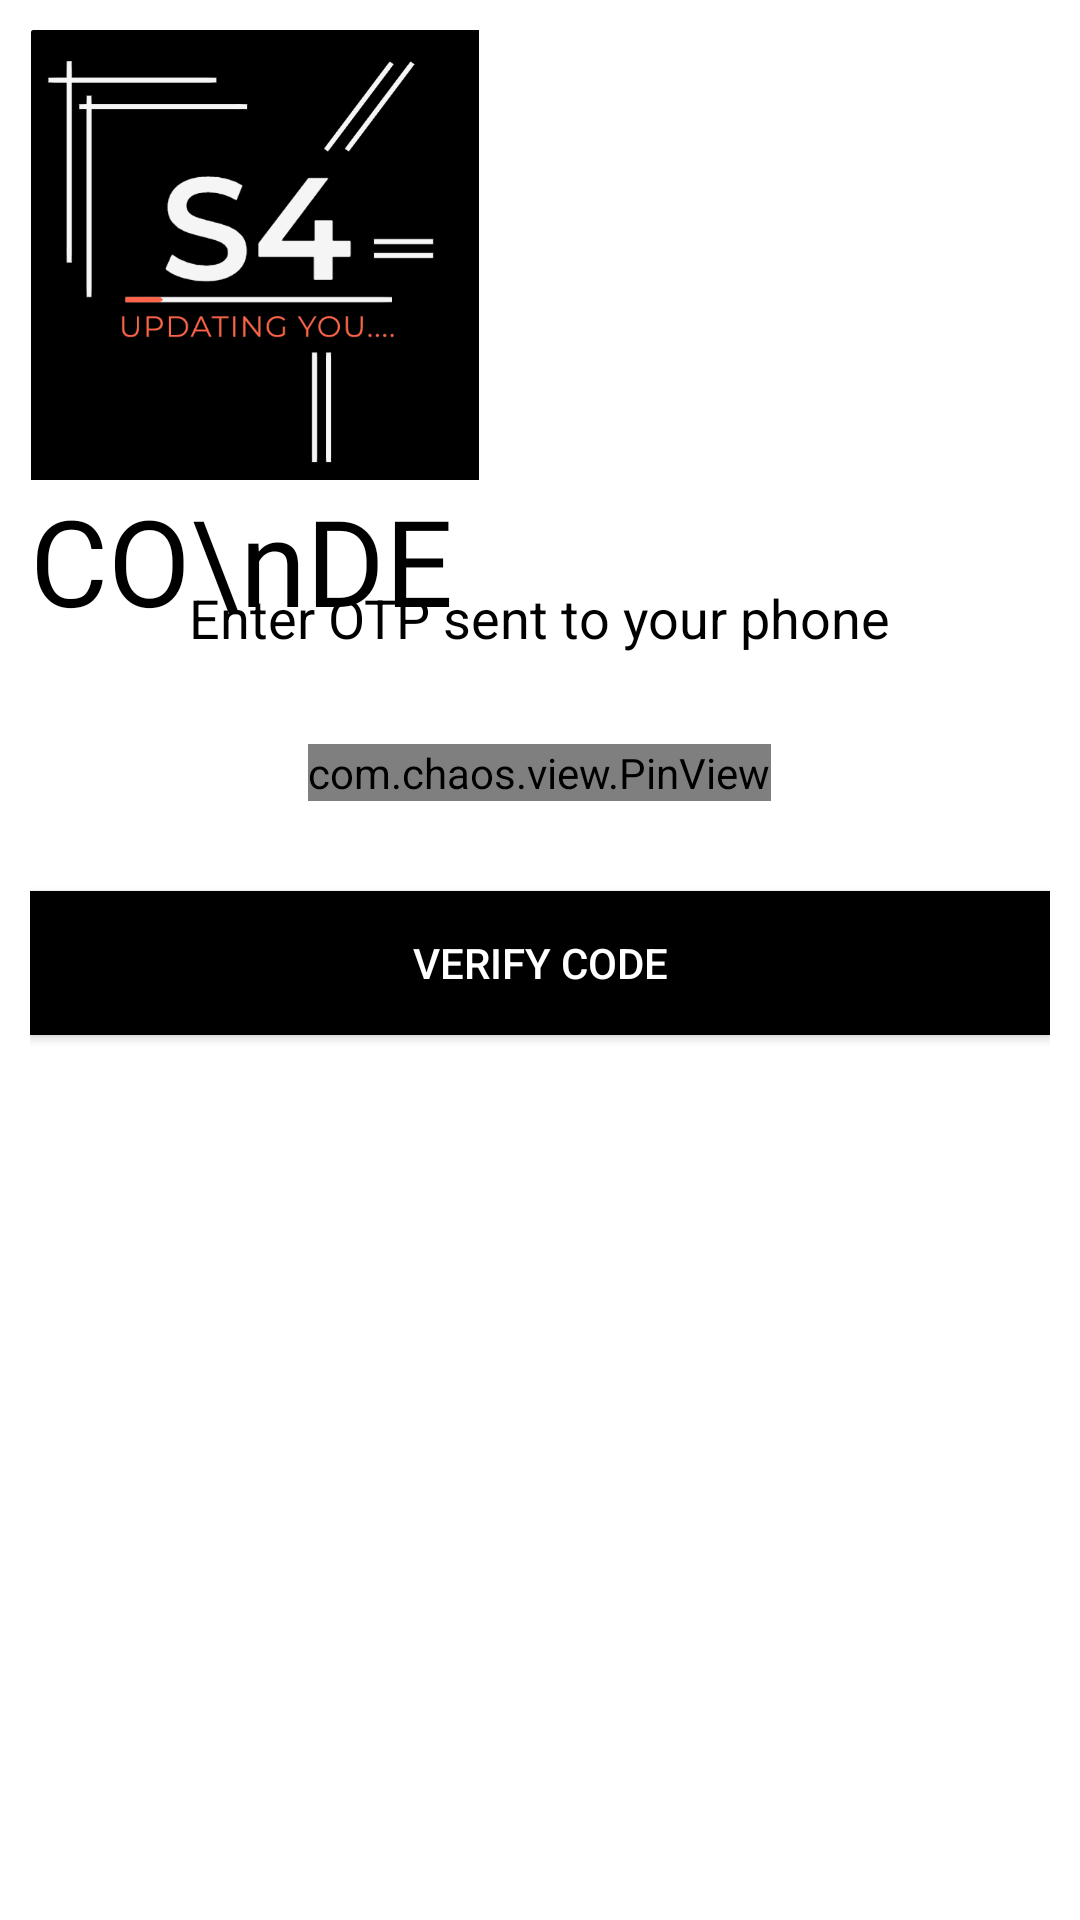

Write the Android layout XML for this screen, with the resource values it uses.
<!-- AndroidManifest.xml: application theme AppTheme -->
<!-- res/layout/activity_code.xml -->
<?xml version="1.0" encoding="utf-8"?>
<LinearLayout xmlns:android="http://schemas.android.com/apk/res/android"
    xmlns:app="http://schemas.android.com/apk/res-auto"
    xmlns:tools="http://schemas.android.com/tools"
    android:layout_width="match_parent"
    android:layout_height="match_parent"
    tools:context=".CodeActivity"
    android:background="#ffffff"
    android:padding="10dp"
    android:orientation="vertical">

    <ImageView
        android:id="@+id/image_logo"
        android:layout_width="150dp"
        android:layout_height="150dp"
        android:src="@drawable/logo_2"
        android:transitionName="logo_image"
        />

    <TextView
        android:id="@+id/txt_name"
        android:layout_width="wrap_content"
        android:layout_height="wrap_content"
        android:text="CO\nDE"
        android:textSize="40sp"
        android:fontFamily="@font/bungee"
        android:textColor="#000"
        android:transitionName="logo_text"
        />

    <TextView
        android:id="@+id/txt_signIn"
        android:layout_width="wrap_content"
        android:layout_height="wrap_content"
        android:textColor="#000000"
        android:layout_gravity="center_horizontal"
        android:text="Enter OTP sent to your phone"
        android:textSize="18sp"
        android:layout_marginTop="-20dp"
        android:transitionName="logo_Signtext"/>


    <com.chaos.view.PinView
        android:id="@+id/pin_view"
        android:layout_width="wrap_content"
        android:layout_height="wrap_content"
        app:itemCount="6"
        app:itemWidth="50dp"
        app:itemHeight="50dp"
        android:layout_gravity="center"
        android:layout_marginTop="30dp"
        app:lineColor="#000"
        style="@style/PinWidget.PinView"
        android:cursorVisible="true"
        android:inputType="number"
        app:hideLineWhenFilled="true"
        app:itemRadius="5dp"/>

        <Button
            android:layout_width="match_parent"
            android:layout_height="wrap_content"
            android:background="#000"
            android:layout_marginTop="30dp"
            android:textColor="#fff"
            android:onClick="registerUserByOtp"
            android:text="Verify Code"
            android:transitionName="logo_go"/>



</LinearLayout>
<!-- resources referenced by this layout -->
<resources>
  <!-- drawable logo_2: png bitmap (drawable, 22101 bytes) -->
  <style name="AppTheme" parent="Theme.AppCompat.DayNight.NoActionBar">
          
          <item name="colorPrimary">@color/colorPrimary</item>
          <item name="colorPrimaryDark">@color/colorPrimaryDark</item>
          <item name="colorAccent">@color/colorAccent</item>
          <item name="android:windowContentTransitions">true</item>
      </style>
  <color name="colorPrimary">#6200EE</color>
  <color name="colorPrimaryDark">#000000</color>
  <color name="colorAccent">#03DAC5</color>
</resources>
